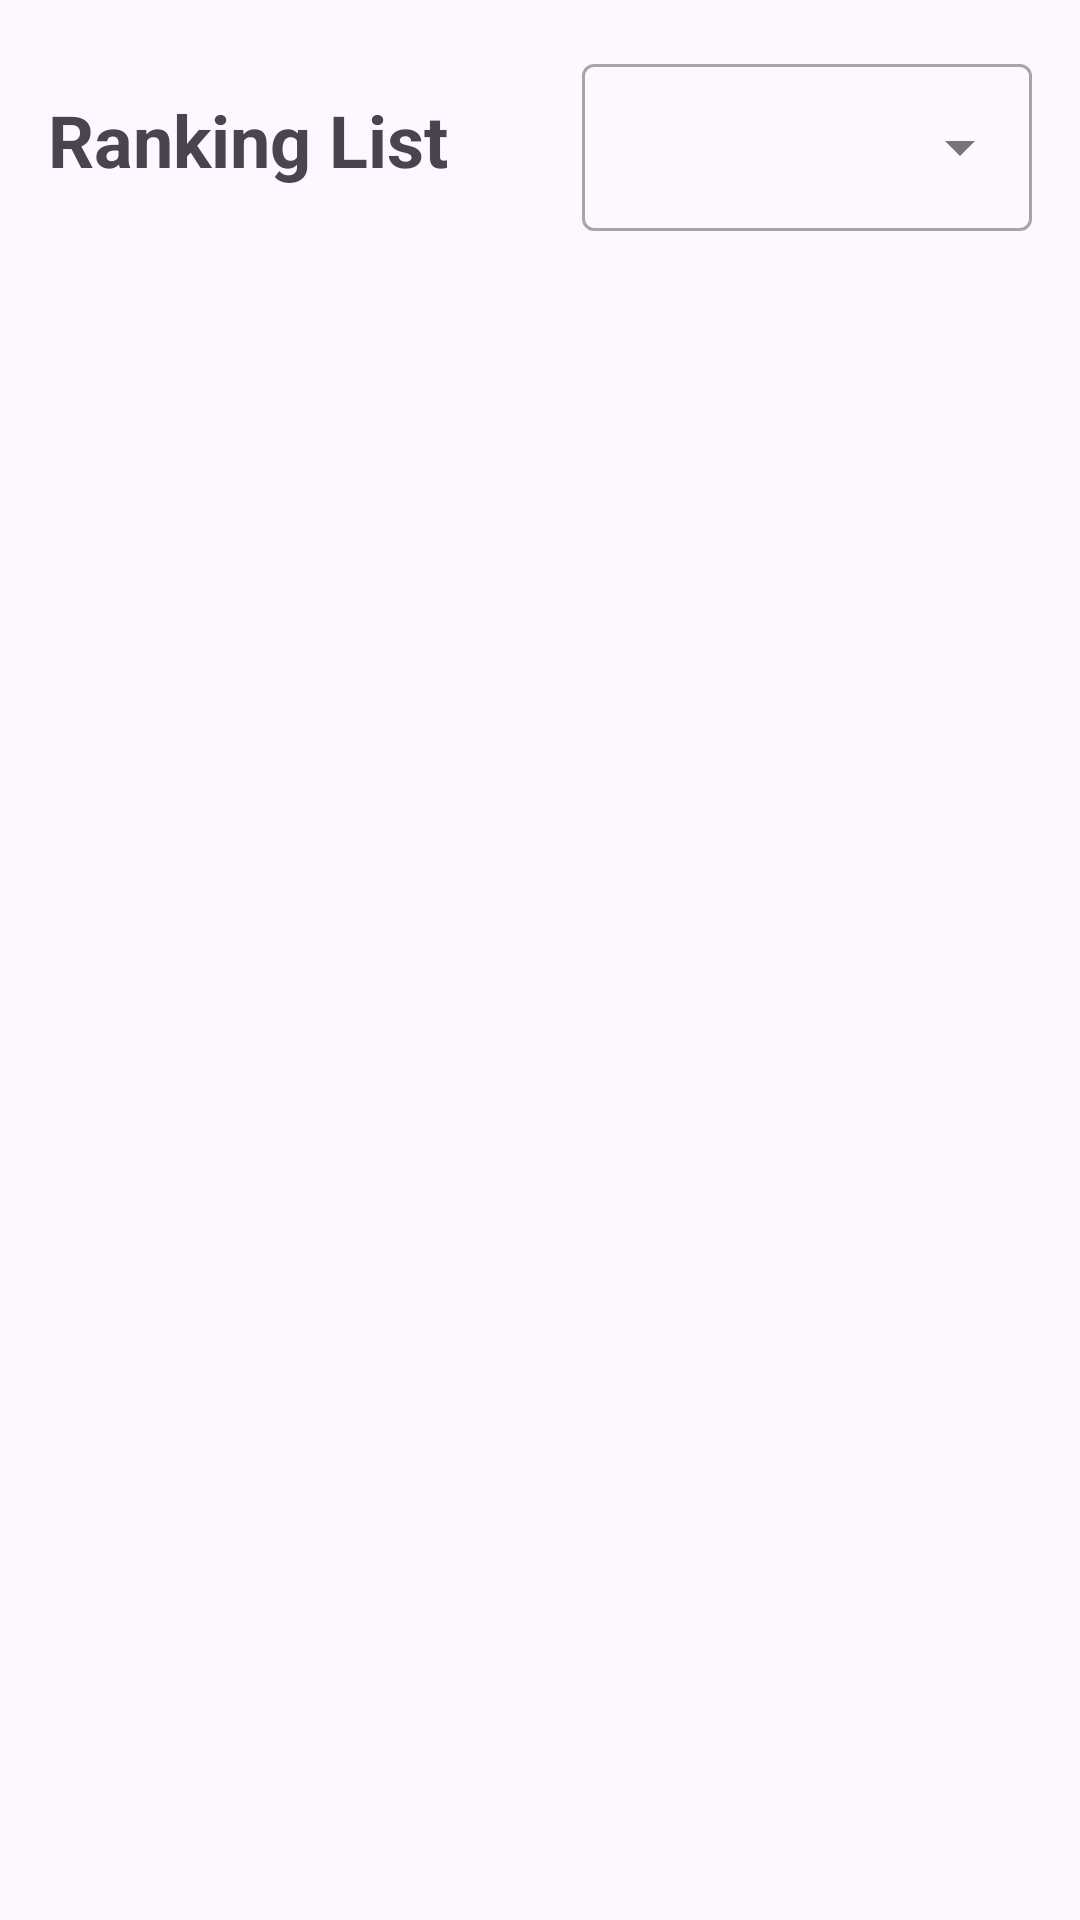

Layout XML and referenced resources for this Android screen:
<!-- AndroidManifest.xml: application theme Theme.CoinRankingApplication -->
<!-- res/layout/fragment_coin_list.xml -->
<?xml version="1.0" encoding="utf-8"?>
<androidx.constraintlayout.widget.ConstraintLayout xmlns:android="http://schemas.android.com/apk/res/android"
    xmlns:app="http://schemas.android.com/apk/res-auto"
    xmlns:tools="http://schemas.android.com/tools"
    android:id="@+id/main"
    android:layout_width="match_parent"
    android:layout_height="match_parent">

    <TextView
        android:id="@+id/title"
        android:layout_width="wrap_content"
        android:layout_height="wrap_content"
        android:layout_marginStart="16dp"
        android:textSize="24sp"
        android:textStyle="bold"
        app:layout_constraintStart_toStartOf="parent"
        app:layout_constraintTop_toTopOf="@id/layout_dropdown"
        app:layout_constraintBottom_toBottomOf="@id/layout_dropdown"
        android:text="Ranking List" />

    <com.google.android.material.textfield.TextInputLayout
        android:id="@+id/layout_dropdown"
        style="@style/Widget.MaterialComponents.TextInputLayout.OutlinedBox.ExposedDropdownMenu"
        android:layout_width="150dp"
        android:layout_height="wrap_content"
        android:layout_marginTop="16dp"
        android:layout_marginEnd="16dp"
        app:layout_constraintEnd_toEndOf="parent"
        app:layout_constraintTop_toTopOf="parent">

        <AutoCompleteTextView
            android:id="@+id/autoCompleteTextView"
            android:layout_width="match_parent"
            android:focusable="false"
            android:layout_height="match_parent"
            android:layout_weight="1"
            android:inputType="none" />
    </com.google.android.material.textfield.TextInputLayout>

    <androidx.recyclerview.widget.RecyclerView
        android:id="@+id/list_coin"
        android:layout_width="match_parent"
        android:layout_height="0dp"
        android:layout_marginTop="16dp"
        app:layoutManager="androidx.recyclerview.widget.LinearLayoutManager"
        app:layout_constraintBottom_toBottomOf="parent"
        app:layout_constraintEnd_toEndOf="parent"
        app:layout_constraintStart_toStartOf="parent"
        app:layout_constraintTop_toBottomOf="@id/layout_dropdown"
        tools:listitem="@layout/item_coin"
        tools:itemCount="5"/>

</androidx.constraintlayout.widget.ConstraintLayout>
<!-- res/layout/item_coin.xml (included above) -->
<?xml version="1.0" encoding="utf-8"?>
<com.google.android.material.card.MaterialCardView xmlns:android="http://schemas.android.com/apk/res/android"
    android:layout_width="match_parent"
    android:layout_height="wrap_content"
    android:layout_margin="16dp"
    xmlns:tools="http://schemas.android.com/tools"
    xmlns:app="http://schemas.android.com/apk/res-auto">

    <androidx.constraintlayout.widget.ConstraintLayout
        android:layout_width="match_parent"
        android:layout_height="wrap_content">

        <ImageView
            android:id="@+id/coin_image"
            android:layout_width="48dp"
            android:layout_height="48dp"
            tools:src="@color/black"
            android:layout_marginStart="16dp"
            android:layout_marginTop="16dp"
            android:layout_marginBottom="16dp"
            app:layout_constraintStart_toStartOf="parent"
            app:layout_constraintTop_toTopOf="parent"
            app:layout_constraintBottom_toBottomOf="parent"/>

        <TextView
            android:id="@+id/coin_symbol"
            android:layout_width="wrap_content"
            android:layout_height="wrap_content"
            android:layout_marginStart="8dp"
            android:textSize="18sp"
            android:layout_marginTop="8dp"
            app:layout_constraintStart_toEndOf="@id/coin_image"
            app:layout_constraintTop_toTopOf="parent"
            tools:text="ETH"/>
        <TextView
            android:id="@+id/coin_name"
            android:layout_width="wrap_content"
            android:layout_height="wrap_content"
            android:layout_marginStart="8dp"
            android:textSize="16sp"
            android:textStyle="bold"
            android:layout_marginTop="8dp"
            android:layout_marginBottom="8dp"
            app:layout_constraintStart_toEndOf="@id/coin_image"
            app:layout_constraintTop_toBottomOf="@id/coin_symbol"
            app:layout_constraintBottom_toBottomOf="parent"
            tools:text="Etherium"/>

        <ImageView
            android:id="@+id/fav_image"
            android:layout_width="24dp"
            android:layout_height="24dp"
            android:layout_marginBottom="16dp"
            android:layout_marginStart="36dp"
            app:layout_constraintBottom_toBottomOf="@+id/coin_name"
            app:layout_constraintEnd_toEndOf="parent"
            app:layout_constraintStart_toStartOf="parent"
            app:layout_constraintTop_toTopOf="@id/coin_symbol"
            tools:src="@color/black" />

        <TextView
            android:id="@+id/coin_price"
            android:layout_width="wrap_content"
            android:layout_height="wrap_content"
            android:layout_marginEnd="8dp"
            android:textSize="18sp"
            android:layout_marginTop="8dp"
            app:layout_constraintEnd_toEndOf="parent"
            app:layout_constraintTop_toTopOf="parent"
            tools:text="$2,143.55"/>
        <TextView
            android:id="@+id/coin_benefit"
            android:layout_width="wrap_content"
            android:layout_height="wrap_content"
            android:layout_marginEnd="8dp"
            android:textSize="18sp"
            android:textStyle="bold"
            android:layout_marginTop="8dp"
            android:layout_marginBottom="8dp"
            app:layout_constraintEnd_toEndOf="parent"
            app:layout_constraintTop_toBottomOf="@id/coin_price"
            app:layout_constraintBottom_toBottomOf="parent"
            tools:text="+1.28%"/>

    </androidx.constraintlayout.widget.ConstraintLayout>

</com.google.android.material.card.MaterialCardView>
<!-- resources referenced by this layout -->
<resources>
  <color name="black">#FF000000</color>
  <style name="Theme.CoinRankingApplication" parent="Base.Theme.CoinRankingApplication" />
  <style name="Base.Theme.CoinRankingApplication" parent="Theme.Material3.DayNight.NoActionBar">
          
          
      </style>
</resources>
